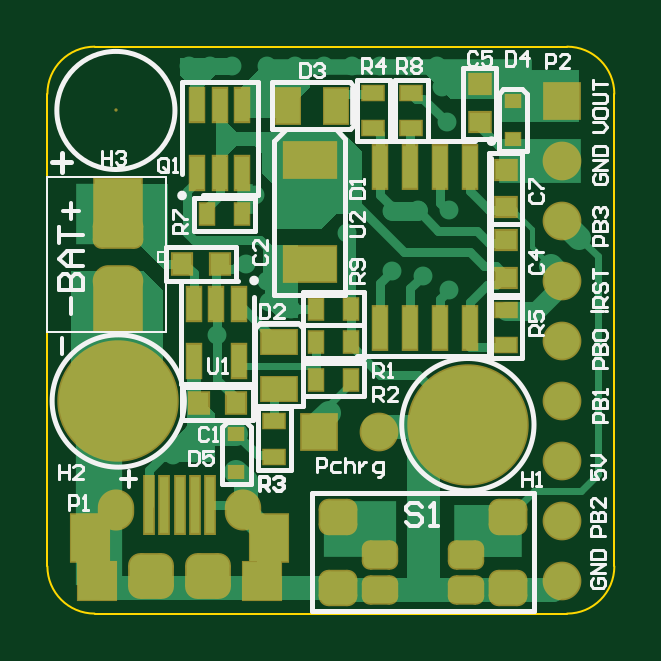
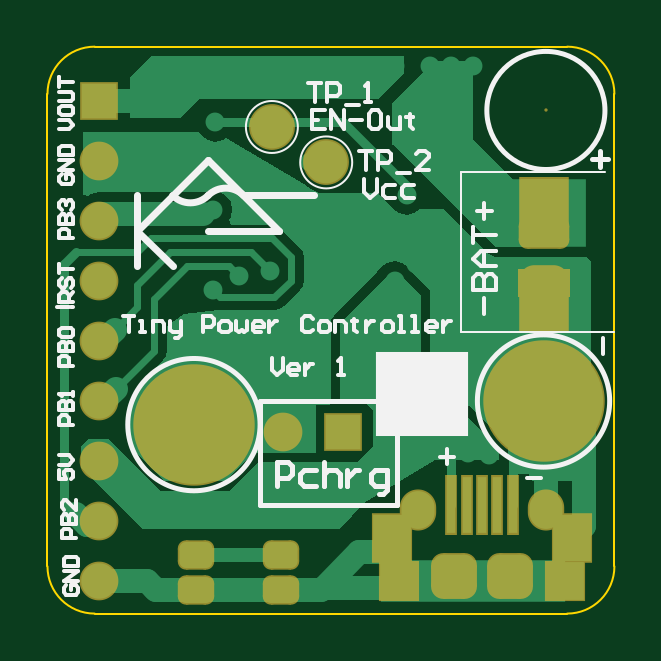
Circuit board: 9 layer files. Board 24.0 x 24.0 mm.
- bottom_copper: TPC.GBL (8374 bytes)
- bottom_silk: TPC.GBO (9074 bytes)
- paste: TPC.GBP (794 bytes)
- bottom_mask: TPC.GBS (2785 bytes)
- outline: TPC.GKO (517 bytes)
- top_copper: TPC.GTL (11488 bytes)
- top_silk: TPC.GTO (13722 bytes)
- paste: TPC.GTP (2920 bytes)
- top_mask: TPC.GTS (4641 bytes)

=== bottom_copper: TPC.GBL (8374 bytes, source omitted) ===
=== bottom_silk: TPC.GBO (9074 bytes, source omitted) ===
=== paste: TPC.GBP (794 bytes, source withheld) ===
=== bottom_mask: TPC.GBS (2785 bytes, source withheld) ===
=== outline: TPC.GKO ===
G04*
G04 #@! TF.GenerationSoftware,Altium Limited,CircuitStudio,1.5.2 (30)*
G04*
G04 Layer_Color=16720538*
%FSLAX25Y25*%
%MOIN*%
G70*
G01*
G75*
%ADD55C,0.00394*%
D55*
X0Y7874D02*
G03*
X7874Y0I7874J0D01*
G01*
X94488Y86614D02*
G03*
X86614Y94488I-7874J-0D01*
G01*
X7874D02*
G03*
X-0Y86614I-0J-7874D01*
G01*
X86614Y0D02*
G03*
X94488Y7874I0J7874D01*
G01*
X10236Y0D02*
X33858D01*
X0Y7874D02*
Y86614D01*
X7874Y94488D02*
X86614D01*
X94488Y7874D02*
Y86614D01*
X7874Y0D02*
X86614D01*
M02*

=== top_copper: TPC.GTL (11488 bytes, source omitted) ===
=== top_silk: TPC.GTO (13722 bytes, source omitted) ===
=== paste: TPC.GTP ===
G04*
G04 #@! TF.GenerationSoftware,Altium Limited,CircuitStudio,1.5.2 (30)*
G04*
G04 Layer_Color=7318015*
%FSLAX25Y25*%
%MOIN*%
G70*
G01*
G75*
G04:AMPARAMS|DCode=10|XSize=55.12mil|YSize=43.31mil|CornerRadius=10.83mil|HoleSize=0mil|Usage=FLASHONLY|Rotation=180.000|XOffset=0mil|YOffset=0mil|HoleType=Round|Shape=RoundedRectangle|*
%AMROUNDEDRECTD10*
21,1,0.05512,0.02165,0,0,180.0*
21,1,0.03347,0.04331,0,0,180.0*
1,1,0.02165,-0.01673,0.01083*
1,1,0.02165,0.01673,0.01083*
1,1,0.02165,0.01673,-0.01083*
1,1,0.02165,-0.01673,-0.01083*
%
%ADD10ROUNDEDRECTD10*%
G04:AMPARAMS|DCode=11|XSize=59.06mil|YSize=55.12mil|CornerRadius=13.78mil|HoleSize=0mil|Usage=FLASHONLY|Rotation=180.000|XOffset=0mil|YOffset=0mil|HoleType=Round|Shape=RoundedRectangle|*
%AMROUNDEDRECTD11*
21,1,0.05906,0.02756,0,0,180.0*
21,1,0.03150,0.05512,0,0,180.0*
1,1,0.02756,-0.01575,0.01378*
1,1,0.02756,0.01575,0.01378*
1,1,0.02756,0.01575,-0.01378*
1,1,0.02756,-0.01575,-0.01378*
%
%ADD11ROUNDEDRECTD11*%
%ADD12R,0.01575X0.09449*%
%ADD13R,0.02362X0.05512*%
%ADD14R,0.02362X0.01969*%
%ADD15R,0.02362X0.03543*%
%ADD16R,0.02362X0.07087*%
%ADD17R,0.03543X0.02362*%
%ADD18R,0.03937X0.05906*%
%ADD19R,0.05906X0.03937*%
%ADD20R,0.03543X0.03150*%
%ADD21R,0.03150X0.03543*%
%ADD22R,0.08661X0.05906*%
%ADD61R,0.07087X0.07087*%
%ADD62R,0.02165X0.05315*%
D10*
X69685Y3937D02*
D03*
Y9843D02*
D03*
X55512D02*
D03*
Y3937D02*
D03*
D11*
X76772Y16142D02*
D03*
Y4331D02*
D03*
X48425D02*
D03*
Y16142D02*
D03*
D12*
X24606Y18110D02*
D03*
X22047D02*
D03*
X19488D02*
D03*
X16929D02*
D03*
X27165D02*
D03*
D13*
X31890Y51575D02*
D03*
X28150Y51575D02*
D03*
X24409D02*
D03*
Y42126D02*
D03*
X31890D02*
D03*
D14*
X77559Y79134D02*
D03*
Y85433D02*
D03*
X31496Y23622D02*
D03*
Y29921D02*
D03*
D15*
X44685Y38976D02*
D03*
X50590Y38976D02*
D03*
X44685Y45276D02*
D03*
X50590Y45276D02*
D03*
X50591Y50787D02*
D03*
X44685Y50787D02*
D03*
X32480Y66535D02*
D03*
X26575Y66535D02*
D03*
D16*
X70492Y74409D02*
D03*
X65492D02*
D03*
X60492D02*
D03*
X55492D02*
D03*
Y47638D02*
D03*
X60492D02*
D03*
X65492D02*
D03*
X70492D02*
D03*
D17*
X76378Y50591D02*
D03*
X76378Y44685D02*
D03*
X54331Y86811D02*
D03*
X54331Y80906D02*
D03*
X60630Y80905D02*
D03*
X60630Y86811D02*
D03*
X37795Y26181D02*
D03*
X37795Y32087D02*
D03*
D18*
X40157Y84646D02*
D03*
X48031D02*
D03*
D19*
X38583Y37402D02*
D03*
Y45276D02*
D03*
D20*
X76378Y74016D02*
D03*
Y67716D02*
D03*
X72047Y81890D02*
D03*
Y88189D02*
D03*
X76378Y62205D02*
D03*
Y55905D02*
D03*
D21*
X28740Y58268D02*
D03*
X22441D02*
D03*
X31496Y35039D02*
D03*
X25197D02*
D03*
D22*
X43701Y58268D02*
D03*
Y75590D02*
D03*
D61*
X26772Y5512D02*
D03*
X17323D02*
D03*
D62*
X28740Y84843D02*
D03*
X25000Y73425D02*
D03*
X28740Y73425D02*
D03*
X32480D02*
D03*
Y84843D02*
D03*
X25000D02*
D03*
M02*

=== top_mask: TPC.GTS ===
G04*
G04 #@! TF.GenerationSoftware,Altium Limited,CircuitStudio,1.5.2 (30)*
G04*
G04 Layer_Color=20142*
%FSLAX25Y25*%
%MOIN*%
G70*
G01*
G75*
G04:AMPARAMS|DCode=63|XSize=60.63mil|YSize=48.82mil|CornerRadius=13.58mil|HoleSize=0mil|Usage=FLASHONLY|Rotation=180.000|XOffset=0mil|YOffset=0mil|HoleType=Round|Shape=RoundedRectangle|*
%AMROUNDEDRECTD63*
21,1,0.06063,0.02165,0,0,180.0*
21,1,0.03347,0.04882,0,0,180.0*
1,1,0.02717,-0.01673,0.01083*
1,1,0.02717,0.01673,0.01083*
1,1,0.02717,0.01673,-0.01083*
1,1,0.02717,-0.01673,-0.01083*
%
%ADD63ROUNDEDRECTD63*%
G04:AMPARAMS|DCode=64|XSize=64.57mil|YSize=60.63mil|CornerRadius=16.54mil|HoleSize=0mil|Usage=FLASHONLY|Rotation=180.000|XOffset=0mil|YOffset=0mil|HoleType=Round|Shape=RoundedRectangle|*
%AMROUNDEDRECTD64*
21,1,0.06457,0.02756,0,0,180.0*
21,1,0.03150,0.06063,0,0,180.0*
1,1,0.03307,-0.01575,0.01378*
1,1,0.03307,0.01575,0.01378*
1,1,0.03307,0.01575,-0.01378*
1,1,0.03307,-0.01575,-0.01378*
%
%ADD64ROUNDEDRECTD64*%
%ADD65R,0.02126X0.10000*%
%ADD66R,0.02913X0.06063*%
%ADD67R,0.02913X0.02520*%
%ADD68R,0.02913X0.04095*%
%ADD69R,0.02913X0.07638*%
%ADD70R,0.04095X0.02913*%
%ADD71R,0.04488X0.06457*%
%ADD72R,0.06457X0.04488*%
%ADD73R,0.04095X0.03701*%
%ADD74R,0.03701X0.04095*%
%ADD75R,0.09213X0.06457*%
%ADD76R,0.06850X0.06850*%
%ADD77O,0.06063X0.06850*%
G04:AMPARAMS|DCode=78|XSize=76.38mil|YSize=76.38mil|CornerRadius=20.47mil|HoleSize=0mil|Usage=FLASHONLY|Rotation=180.000|XOffset=0mil|YOffset=0mil|HoleType=Round|Shape=RoundedRectangle|*
%AMROUNDEDRECTD78*
21,1,0.07638,0.03543,0,0,180.0*
21,1,0.03543,0.07638,0,0,180.0*
1,1,0.04095,-0.01772,0.01772*
1,1,0.04095,0.01772,0.01772*
1,1,0.04095,0.01772,-0.01772*
1,1,0.04095,-0.01772,-0.01772*
%
%ADD78ROUNDEDRECTD78*%
%ADD79R,0.06850X0.08425*%
%ADD80C,0.00551*%
%ADD81C,0.20236*%
%ADD82R,0.08425X0.10000*%
G04:AMPARAMS|DCode=83|XSize=52.76mil|YSize=84.25mil|CornerRadius=14.57mil|HoleSize=0mil|Usage=FLASHONLY|Rotation=270.000|XOffset=0mil|YOffset=0mil|HoleType=Round|Shape=RoundedRectangle|*
%AMROUNDEDRECTD83*
21,1,0.05276,0.05512,0,0,270.0*
21,1,0.02362,0.08425,0,0,270.0*
1,1,0.02913,-0.02756,-0.01181*
1,1,0.02913,-0.02756,0.01181*
1,1,0.02913,0.02756,0.01181*
1,1,0.02913,0.02756,-0.01181*
%
%ADD83ROUNDEDRECTD83*%
%ADD84O,0.08425X0.05276*%
%ADD85R,0.08425X0.08425*%
%ADD86C,0.06457*%
%ADD87R,0.06457X0.06457*%
%ADD88R,0.06457X0.06457*%
%ADD89C,0.03950*%
D63*
X69685Y3937D02*
D03*
Y9843D02*
D03*
X55512D02*
D03*
Y3937D02*
D03*
D64*
X76772Y16142D02*
D03*
Y4331D02*
D03*
X48425D02*
D03*
Y16142D02*
D03*
D65*
X24606Y18110D02*
D03*
X22047D02*
D03*
X19488D02*
D03*
X16929D02*
D03*
X27165D02*
D03*
D66*
X28740Y84843D02*
D03*
X25000Y73425D02*
D03*
X28740Y73425D02*
D03*
X32480D02*
D03*
Y84843D02*
D03*
X25000D02*
D03*
X31890Y51575D02*
D03*
X28150Y51575D02*
D03*
X24409D02*
D03*
Y42126D02*
D03*
X31890D02*
D03*
D67*
X77559Y79134D02*
D03*
Y85433D02*
D03*
X31496Y23622D02*
D03*
Y29921D02*
D03*
D68*
X44685Y38976D02*
D03*
X50590Y38976D02*
D03*
X44685Y45276D02*
D03*
X50590Y45276D02*
D03*
X50591Y50787D02*
D03*
X44685Y50787D02*
D03*
X32480Y66535D02*
D03*
X26575Y66535D02*
D03*
D69*
X70492Y74409D02*
D03*
X65492D02*
D03*
X60492D02*
D03*
X55492D02*
D03*
Y47638D02*
D03*
X60492D02*
D03*
X65492D02*
D03*
X70492D02*
D03*
D70*
X76378Y50591D02*
D03*
X76378Y44685D02*
D03*
X54331Y86811D02*
D03*
X54331Y80906D02*
D03*
X60630Y80905D02*
D03*
X60630Y86811D02*
D03*
X37795Y26181D02*
D03*
X37795Y32087D02*
D03*
D71*
X40157Y84646D02*
D03*
X48031D02*
D03*
D72*
X38583Y37402D02*
D03*
Y45276D02*
D03*
D73*
X76378Y74016D02*
D03*
Y67716D02*
D03*
X72047Y81890D02*
D03*
Y88189D02*
D03*
X76378Y62205D02*
D03*
Y55905D02*
D03*
D74*
X28740Y58268D02*
D03*
X22441D02*
D03*
X31496Y35039D02*
D03*
X25197D02*
D03*
D75*
X43701Y58268D02*
D03*
Y75590D02*
D03*
D76*
X35827Y5512D02*
D03*
X8268D02*
D03*
D77*
X11417Y17323D02*
D03*
X32677D02*
D03*
D78*
X17323Y6299D02*
D03*
X26772D02*
D03*
D79*
X7087Y12598D02*
D03*
X37008D02*
D03*
D80*
X11417Y83858D02*
D03*
D81*
X70079Y31496D02*
D03*
X11811Y35433D02*
D03*
D82*
Y67716D02*
D03*
D83*
Y63386D02*
D03*
D84*
Y55512D02*
D03*
D85*
Y51181D02*
D03*
D86*
X55276Y30315D02*
D03*
X85827Y65433D02*
D03*
Y55433D02*
D03*
Y45433D02*
D03*
Y35433D02*
D03*
Y25433D02*
D03*
Y15433D02*
D03*
Y5433D02*
D03*
Y75433D02*
D03*
D87*
X45276Y30315D02*
D03*
D88*
X85827Y85433D02*
D03*
D89*
X55512Y9843D02*
D03*
Y3937D02*
D03*
X69685D02*
D03*
Y9843D02*
D03*
M02*

